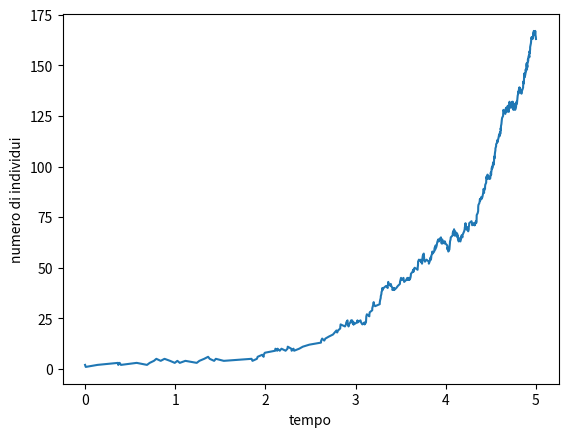

Write the Python code that produced this figure.
# Simulazione di una catena di nascita e di morte a tempo continuo

"""
NON SI CAPISCE NULLA
"""

import numpy as np
import matplotlib.pyplot as plt

n0 = 2    # Numero iniziale di individui
lam = 2   # Tasso di nascita
mu = 1    # Tasso di morte
T = 5    # Tempo finale

t = np.array([0.])
X = np.array([n0])
time = 0.
i = 0
while time <= T:
    if X[i] == 0:
        break
    r = np.random.rand() # U[0,1]
    time = time - np.log(r)/(lam*X[i]+mu*X[i])
    s = np.random.rand() # U[0,1]
    if s < lam/(lam+mu):
        X = np.append(X, X[i]+1) # nascita
    else:
        X = np.append(X, X[i]-1) # morte
    t = np.append(t, time)
    i = i+1

plt.plot(t,X)
plt.xlabel('tempo')
plt.ylabel('numero di individui')
plt.show()